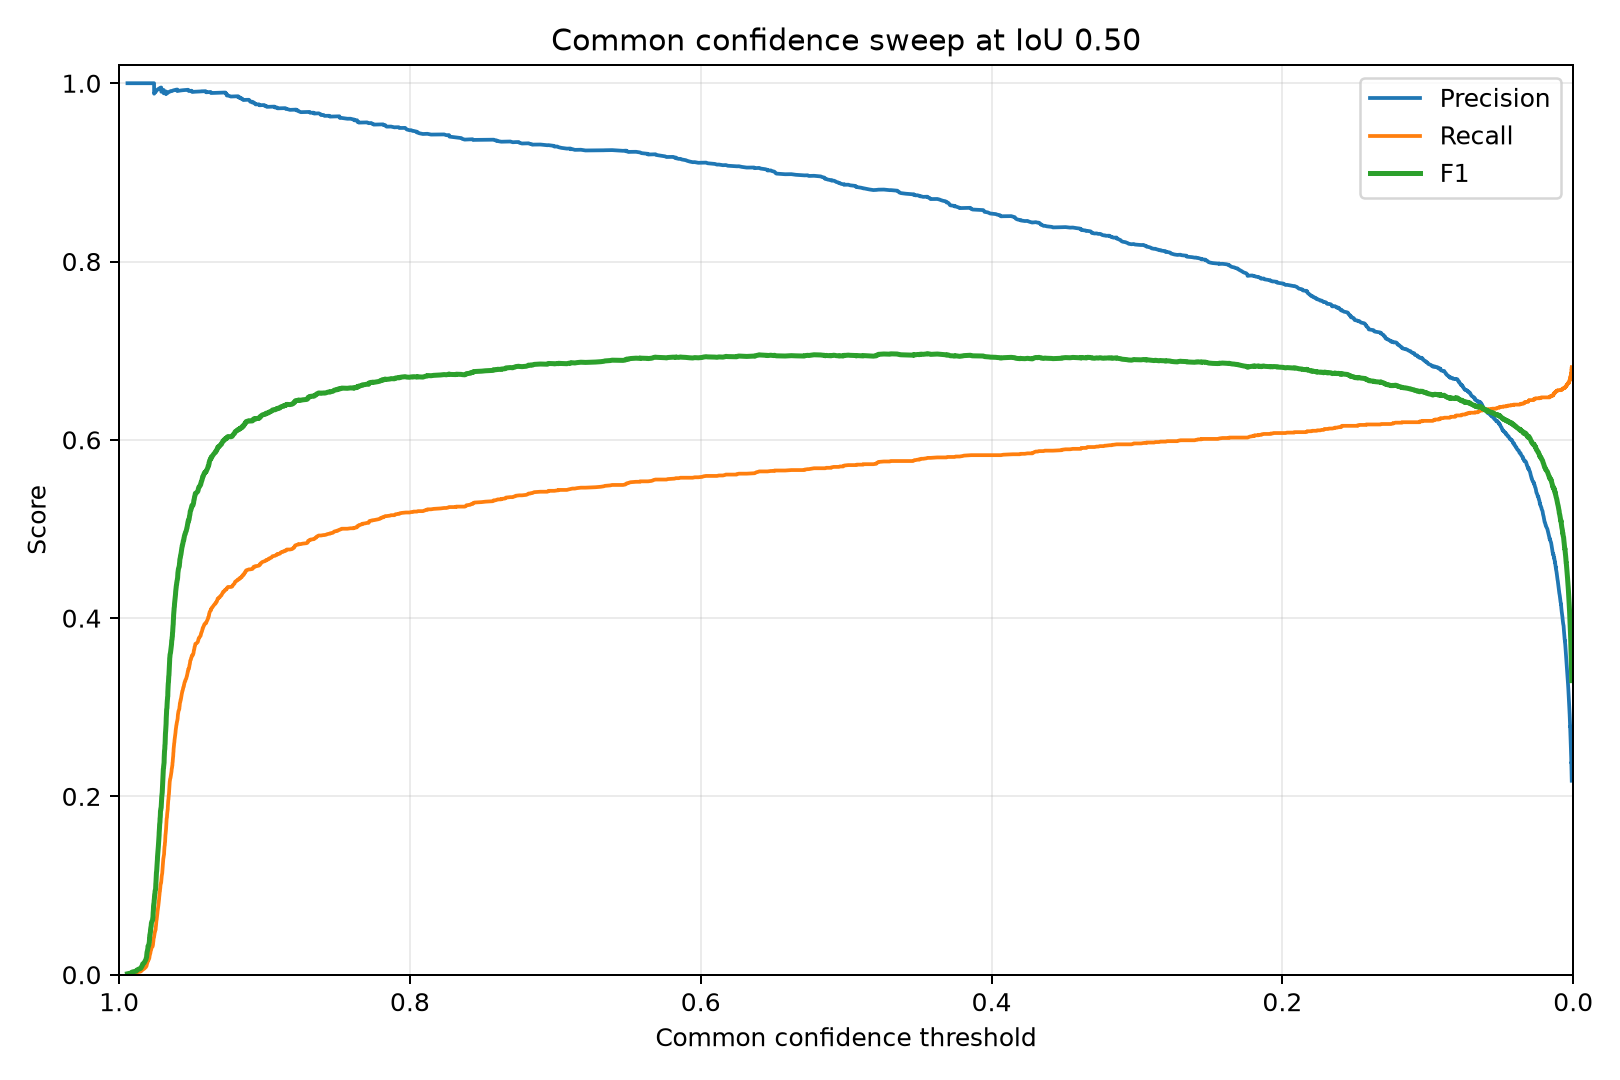

The table this chart was drawn from, first rows:
confidence, precision, recall, f1, true_positives, false_positives, false_negatives
0.9942, 1.0, 0.0005063, 0.001012, 1, 0, 1974
0.9913, 1.0, 0.001013, 0.002023, 2, 0, 1973
0.9909, 1.0, 0.001519, 0.003033, 3, 0, 1972
0.9882, 1.0, 0.002025, 0.004042, 4, 0, 1971
0.9878, 1.0, 0.002532, 0.005051, 5, 0, 1970
0.9868, 1.0, 0.003038, 0.006058, 6, 0, 1969
0.9852, 1.0, 0.003544, 0.007064, 7, 0, 1968
0.9848, 1.0, 0.004051, 0.008069, 8, 0, 1967
0.9845, 1.0, 0.004557, 0.009073, 9, 0, 1966
0.9841, 1.0, 0.005063, 0.01008, 10, 0, 1965
0.9839, 1.0, 0.00557, 0.01108, 11, 0, 1964
0.9838, 1.0, 0.006076, 0.01208, 12, 0, 1963
0.9828, 1.0, 0.006582, 0.01308, 13, 0, 1962
0.9825, 1.0, 0.007089, 0.01408, 14, 0, 1961
0.9822, 1.0, 0.007595, 0.01508, 15, 0, 1960
0.9818, 1.0, 0.008101, 0.01607, 16, 0, 1959
0.9816, 1.0, 0.008608, 0.01707, 17, 0, 1958
0.9814, 1.0, 0.009114, 0.01806, 18, 0, 1957
0.9812, 1.0, 0.00962, 0.01906, 19, 0, 1956
0.9811, 1.0, 0.01013, 0.02005, 20, 0, 1955
0.981, 1.0, 0.01063, 0.02104, 21, 0, 1954
0.981, 1.0, 0.01114, 0.02203, 22, 0, 1953
0.9809, 1.0, 0.01165, 0.02302, 23, 0, 1952
0.9808, 1.0, 0.01215, 0.02401, 24, 0, 1951
0.9808, 1.0, 0.01266, 0.025, 25, 0, 1950
0.9806, 1.0, 0.01316, 0.02599, 26, 0, 1949
0.9805, 1.0, 0.01367, 0.02697, 27, 0, 1948
0.9804, 1.0, 0.01418, 0.02796, 28, 0, 1947
0.9802, 1.0, 0.01468, 0.02894, 29, 0, 1946
0.9802, 1.0, 0.01519, 0.02993, 30, 0, 1945
0.9801, 1.0, 0.0157, 0.03091, 31, 0, 1944
0.9801, 1.0, 0.0162, 0.03189, 32, 0, 1943
0.9796, 1.0, 0.01671, 0.03287, 33, 0, 1942
0.9795, 1.0, 0.01722, 0.03385, 34, 0, 1941
0.9794, 1.0, 0.01772, 0.03483, 35, 0, 1940
0.9793, 1.0, 0.01823, 0.0358, 36, 0, 1939
0.9792, 1.0, 0.01873, 0.03678, 37, 0, 1938
0.9792, 1.0, 0.01924, 0.03775, 38, 0, 1937
0.9791, 1.0, 0.01975, 0.03873, 39, 0, 1936
0.9791, 1.0, 0.02025, 0.0397, 40, 0, 1935
0.9791, 1.0, 0.02076, 0.04067, 41, 0, 1934
0.9791, 1.0, 0.02127, 0.04165, 42, 0, 1933
0.9789, 1.0, 0.02177, 0.04262, 43, 0, 1932
0.9789, 1.0, 0.02228, 0.04359, 44, 0, 1931
0.9789, 1.0, 0.02278, 0.04455, 45, 0, 1930
0.9787, 1.0, 0.02329, 0.04552, 46, 0, 1929
0.9786, 1.0, 0.0238, 0.04649, 47, 0, 1928
0.9785, 1.0, 0.0243, 0.04745, 48, 0, 1927
0.9785, 1.0, 0.02481, 0.04842, 49, 0, 1926
0.9784, 1.0, 0.02532, 0.04938, 50, 0, 1925
0.9784, 1.0, 0.02582, 0.05035, 51, 0, 1924
0.9783, 1.0, 0.02633, 0.05131, 52, 0, 1923
0.9783, 1.0, 0.02684, 0.05227, 53, 0, 1922
0.9781, 1.0, 0.02734, 0.05323, 54, 0, 1921
0.978, 1.0, 0.02785, 0.05419, 55, 0, 1920
0.9779, 1.0, 0.02835, 0.05515, 56, 0, 1919
0.9778, 1.0, 0.02886, 0.0561, 57, 0, 1918
0.9778, 1.0, 0.02937, 0.05706, 58, 0, 1917
0.9778, 1.0, 0.02987, 0.05801, 59, 0, 1916
0.9776, 1.0, 0.03038, 0.05897, 60, 0, 1915
... 6,125 more rows
